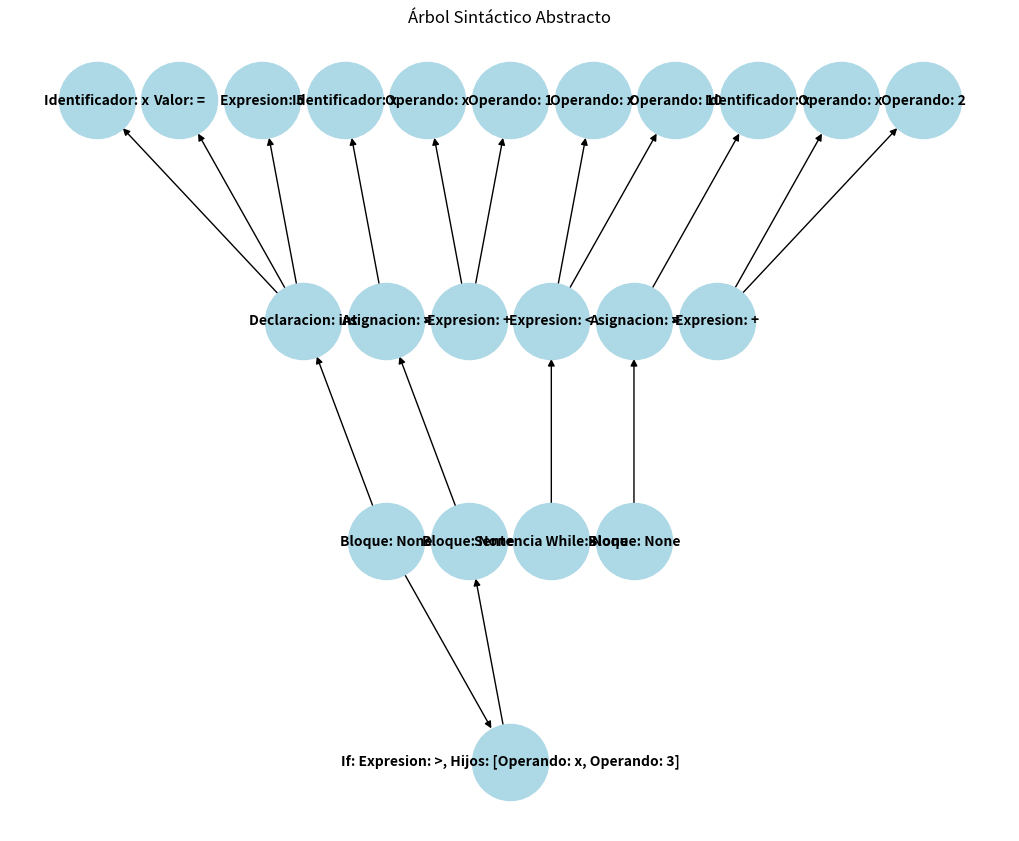

Write the Python code that produced this figure.
import matplotlib.pyplot as plt
import networkx as nx

class ASTNode:
    def __init__(self, tipo, valor=None, hijos=None):
        self.tipo = tipo
        self.valor = valor
        self.hijos = hijos or []

    def __str__(self):
        if isinstance(self.hijos, list) and self.hijos:
            hijos_str = ", ".join(str(hijo) for hijo in self.hijos)
            return f"{self.tipo}: {self.valor}, Hijos: [{hijos_str}]"
        elif isinstance(self.hijos, ASTNode):
            return f"{self.tipo}: {self.valor}, Hijo: [{str(self.hijos)}]"
        else:
            return f"{self.tipo}: {self.valor}"

    def graficar(self, parent_id=None, node_count=0, nodes=[], edges=[], level=0):
        node_id = node_count
        # Asegúrate de que el valor del nodo sea siempre una cadena
        nodes.append((node_id, f"{self.tipo}: {str(self.valor)}"))
        
        if parent_id is not None:
            edges.append((parent_id, node_id))
        
        node_count += 1
        
        # Asegúrate de que los hijos sean una lista
        if not isinstance(self.hijos, list):
            self.hijos = [self.hijos]
        
        for hijo in self.hijos:
            # Si el hijo no es un nodo ASTNode, lo tratamos de esta manera
            if isinstance(hijo, ASTNode):
                node_count = hijo.graficar(parent_id=node_id, node_count=node_count, nodes=nodes, edges=edges, level=level + 1)
            else:
                # En caso de que un hijo no sea un nodo ASTNode (por ejemplo, si es un valor simple)
                nodes.append((node_count, f"Valor: {hijo}"))
                edges.append((node_id, node_count))
                node_count += 1
        
        return node_count

    def graficar_mpl(self, output_filename="arbol_sintactico.png"):
        nodes = []
        edges = []
        self.graficar(node_count=0, nodes=nodes, edges=edges)

        # Crear un grafo dirigido usando NetworkX
        G = nx.DiGraph()
        
        # Añadir los nodos
        for node_id, label in nodes:
            G.add_node(node_id, label=label)

        # Añadir los bordes
        for start, end in edges:
            G.add_edge(start, end)

        # Crear un layout jerárquico
        pos = self.crear_layout_arbol(G, nodes, edges)

        labels = nx.get_node_attributes(G, 'label')
        
        plt.figure(figsize=(10, 8))
        nx.draw(G, pos, with_labels=True, labels=labels, node_size=3000, node_color='lightblue', font_size=10, font_weight='bold', arrows=True)
        
        plt.title("Árbol Sintáctico Abstracto")
        
        # Guardar la imagen
        plt.savefig(output_filename, format="PNG")
        plt.show()
        print(f"Árbol guardado como imagen: {output_filename}")
        
    def crear_layout_arbol(self, G, nodes, edges):
        """
        Crear una posición jerárquica de los nodos para simular un árbol.
        """
        pos = {}
        vertical_spacing = 1  # Espaciado vertical entre los niveles del árbol
        level_widths = self.calcular_anchos_por_nivel(nodes, edges)
        
        # Establecer posiciones por nivel
        y_offset = 0
        for level, width in enumerate(level_widths):
            x_spacing = 2  # Espaciado horizontal entre los nodos
            x_offset = - (width * x_spacing) / 2
            for node_id, label in nodes:
                if self.obtener_nivel(node_id, edges) == level:
                    pos[node_id] = (x_offset, y_offset)
                    x_offset += x_spacing
            y_offset -= vertical_spacing
        
        return pos
    
    def calcular_anchos_por_nivel(self, nodes, edges):
        """
        Calcular cuántos nodos hay en cada nivel del árbol.
        """
        levels = {}
        for node_id, label in nodes:
            level = self.obtener_nivel(node_id, edges)
            if level not in levels:
                levels[level] = 0
            levels[level] += 1
        
        return [levels.get(i, 0) for i in range(max(levels.keys()) + 1)]

    def obtener_nivel(self, node_id, edges):
        """
        Obtener el nivel del nodo, dado su id y las conexiones.
        """
        for start, end in edges:
            if start == node_id:
                return self.obtener_nivel(end, edges) + 1
        return 0  # Es el nodo raíz



class Parser:
    def __init__(self, tokens):
        self.tokens = tokens
        self.current_token_index = 0
    
    def eat(self, expected_type):
        """Verifica si el token actual es del tipo esperado y avanza al siguiente"""
        if self.current_token_index < len(self.tokens):
            token_type, token_value, _, _ = self.tokens[self.current_token_index]

            # Imprimir el token actual para ver qué está siendo procesado
            print(f"Procesando token {self.current_token_index}: {token_type}, {token_value}")

            if token_type == expected_type:
                self.current_token_index += 1
                return token_value
            else:
                raise SyntaxError(f"Error: Se esperaba '{expected_type}' pero se encontró '{token_value}'")
        else:
            raise SyntaxError(f"Error: Se esperaba '{expected_type}' pero no hay más tokens.")
        
    def parse_expresion(self):
        """Regla: Identificador | Número | Identificador Operador Identificador"""
        token_type, token_value, _, _ = self.tokens[self.current_token_index]

        if token_type == "Identificador":
            izquierda = self.eat("Identificador")
        elif token_type == "Número":
            izquierda = self.eat("Número")
        else:
            raise SyntaxError(f"Error en expresión: token inesperado '{token_type}'")
        
        # Manejo de asignación
        if self.current_token_index < len(self.tokens) and self.tokens[self.current_token_index][0] == "Operador de Asignación":
            operador_asignacion = self.eat("Operador de Asignación")
            derecha = self.parse_expresion()  # Llamamos de nuevo a parse_expresion() para procesar la parte derecha
            return ASTNode("Asignacion", operador_asignacion, [ASTNode("Identificador", izquierda, []), derecha])
        
        # Manejo de Operadores aritméticos o relacionales
        if self.tokens[self.current_token_index][0] in ["Operador Aritmético", "Operador Relacional"]:
            operador = self.eat(self.tokens[self.current_token_index][0])
            derecha = self.eat("Identificador") if self.tokens[self.current_token_index][0] == "Identificador" else self.eat("Número")
            return ASTNode("Expresion", operador, [ASTNode("Operando", izquierda, []), ASTNode("Operando", derecha, [])])
        
        return ASTNode("Expresion", izquierda, [])


    def parse_declaracion_variable(self):
        """Regla para una declaración de variable en Java: Tipo Identificador = Valor ;"""
        if self.current_token_index < len(self.tokens):
            token_type, _, _, _ = self.tokens[self.current_token_index]
            if token_type == "Tipo de dato":
                tipo_dato = self.eat("Tipo de dato")  # Tipo de dato (int, float, etc.)
                identificador = self.eat("Identificador")  # Nombre de la variable
                if self.tokens[self.current_token_index][0] == "Operador de Asignación":
                    operador_asignacion = self.eat("Operador de Asignación")  # Operador '='
                    valor = self.parse_expresion()
                self.eat("Delimitador")  # Punto y coma ';'
                
                # Crear el nodo de la declaración de la variable con el operador de asignación
                if operador_asignacion:
                    return ASTNode("Declaracion", tipo_dato, [ASTNode("Identificador", identificador, []), operador_asignacion, valor])
                else:
                    return ASTNode("Declaracion", tipo_dato, [ASTNode("Identificador", identificador, []), None])  # Sin valor si no hay asignación
            else:
                raise SyntaxError("Error: Se esperaba un tipo de dato al inicio de la declaración.")
        else:
            raise SyntaxError("Error: No se encontraron más tokens para procesar.")

    def parse_sentencia_if(self):
        """Analiza una sentencia 'if' con su bloque de instrucciones y opcionales 'else' o 'else if'."""
        
        if self.current_token_index >= len(self.tokens):
            raise SyntaxError("Se esperaba 'if', pero no hay más tokens.")
        
        token_type, token_value, _, _ = self.tokens[self.current_token_index]
        if token_type != "Condicional" or token_value != "if":
            raise SyntaxError(f"Se esperaba 'if', pero se encontró '{token_value}'.")
        
        self.eat("Condicional")  # Consumimos el 'if'

        # 1. Verificamos el paréntesis de apertura '('
        if self.tokens[self.current_token_index][0] != "Delimitador" or self.tokens[self.current_token_index][1] != "(":
            raise SyntaxError("Se esperaba '(' después de 'if'.")
        self.eat("Delimitador")  # Consumimos '('

        # 2. Expresión condicional dentro del 'if'
        expresion = self.parse_expresion()

        # 3. Verificamos el paréntesis de cierre ')'
        if self.tokens[self.current_token_index][0] != "Delimitador" or self.tokens[self.current_token_index][1] != ")":
            raise SyntaxError("Se esperaba ')' después de la expresión condicional.")
        self.eat("Delimitador")  # Consumimos ')'

        # 4. Verificamos el delimitador de apertura de bloque '{'
        if self.tokens[self.current_token_index][0] != "Delimitador" or self.tokens[self.current_token_index][1] != "{":
            raise SyntaxError("Se esperaba '{' después de ')'.")
        self.eat("Delimitador")  # Consumimos '{'

        # 5. Instrucciones dentro del bloque 'if'
        instrucciones = self.parse_instrucciones()  # Parseamos las instrucciones dentro del bloque

        # 6. Verificamos el delimitador de cierre de bloque '}'
        if self.tokens[self.current_token_index][0] != "Delimitador" or self.tokens[self.current_token_index][1] != "}":
            raise SyntaxError("Se esperaba '}' al final del bloque 'if'.")
        self.eat("Delimitador")  # Consumimos '}'

        # 7. Opcional: Verificamos la existencia de un 'else'
        if self.current_token_index < len(self.tokens):
            token_type, token_value, _, _ = self.tokens[self.current_token_index]
            
            if token_type == "Condicional" and token_value == "else":
                self.eat("Condicional")  # Consumimos 'else'
                
                # Verificamos el delimitador de apertura de bloque '{'
                if self.tokens[self.current_token_index][0] != "Delimitador" or self.tokens[self.current_token_index][1] != "{":
                    raise SyntaxError("Se esperaba '{' después de 'else'.")
                self.eat("Delimitador")  # Consumimos '{'
                
                instrucciones_else = self.parse_instrucciones()  # Parseamos las instrucciones del 'else'
                
                # Verificamos el delimitador de cierre de bloque '}'
                if self.tokens[self.current_token_index][0] != "Delimitador" or self.tokens[self.current_token_index][1] != "}":
                    raise SyntaxError("Se esperaba '}' al final del bloque 'else'.")
                self.eat("Delimitador")  # Consumimos '}'
                
                return ASTNode("IfElse", expresion, [instrucciones, instrucciones_else])

            # Opcional: Verificamos el caso de 'else if'
            elif token_type == "Condicional" and token_value == "else if":
                return self.parse_sentencia_if()  # Recurre y analiza el 'else if' como un nuevo 'if'
        
        return ASTNode("If", expresion, instrucciones)


    def parse_sentencia_while(self):
        """Regla para una sentencia while: while (condición) { instrucciones }"""
        
        # Verificar si hay más tokens antes de acceder al siguiente
        if self.current_token_index >= len(self.tokens):
            raise SyntaxError("Se esperaba 'while', pero no hay más tokens.")
        
        # Verificar la palabra clave 'while'
        token_type, token_value, _, _ = self.tokens[self.current_token_index]
        if token_type != "Bucle" or token_value != "while":
            raise SyntaxError(f"Se esperaba 'while', pero se encontró '{token_value}'.")
        self.eat("Bucle")  # Consumir 'while'

        # Verificar el delimitador '('
        if self.current_token_index >= len(self.tokens) or self.tokens[self.current_token_index][0] != "Delimitador" or self.tokens[self.current_token_index][1] != "(":
            raise SyntaxError("Se esperaba '(' después de 'while'.")
        self.eat("Delimitador")  # Consumir '('

        # Condición del while
        condicion = self.parse_expresion()

        # Verificar el delimitador ')'
        if self.current_token_index >= len(self.tokens) or self.tokens[self.current_token_index][0] != "Delimitador" or self.tokens[self.current_token_index][1] != ")":
            raise SyntaxError("Se esperaba ')' después de la condición.")
        self.eat("Delimitador")  # Consumir ')'

        # Verificar el delimitador de apertura del bloque '{'
        if self.current_token_index >= len(self.tokens) or self.tokens[self.current_token_index][0] != "Delimitador" or self.tokens[self.current_token_index][1] != "{":
            raise SyntaxError("Se esperaba '{' después de ')'.")
        self.eat("Delimitador")  # Consumir '{'

        # Instrucciones dentro del bloque while
        instrucciones = self.parse_instrucciones()

        # Verificar el delimitador de cierre del bloque '}'
        if self.current_token_index >= len(self.tokens) or self.tokens[self.current_token_index][0] != "Delimitador" or self.tokens[self.current_token_index][1] != "}":
            raise SyntaxError("Se esperaba '}' al final del bloque 'while'.")
        self.eat("Delimitador")  # Consumir '}'

        # Crear el nodo para el bucle while
        return ASTNode("Sentencia While", None, [condicion, instrucciones])



    def parse_instrucciones(self):
        """Analiza las instrucciones dentro del bloque."""
        instrucciones = []
        while self.current_token_index < len(self.tokens):
            token_type, token_value, _, _ = self.tokens[self.current_token_index]
            
            # Verifica si es el cierre de bloque
            if token_type == "Delimitador" and token_value == "}":
                break  # Detiene el bucle si encuentra un '}'
            
            # Primero se verifican las sentencias como declaraciones o condicionales
            if token_type == "Tipo de dato":
                instrucciones.append(self.parse_declaracion_variable())  # Declaración de variable
            elif token_type == "Condicional":
                instrucciones.append(self.parse_sentencia_if())  # Sentencia if
            elif token_type == "Bucle":
                instrucciones.append(self.parse_sentencia_while())  # Sentencia while
            elif token_type == "Identificador":  # Esto debería ser parte de una expresión o asignación
                if self.tokens[self.current_token_index + 1][0] == "Operador de Asignación":
                    instrucciones.append(self.parse_expresion())  # Lógica de asignación
                else:
                    instrucciones.append(self.parse_expresion())  # Lógica de expresión
            elif token_type == "Delimitador" and token_value != "}":
                self.eat("Delimitador")  # Avanza si no es el final del bloque
            else:
                raise SyntaxError(f"Token inesperado '{token_type}'")
        
        # Crear el nodo para el bloque de instrucciones
        return ASTNode("Bloque", None, instrucciones)



            
    def parse(self):
        """Inicia el análisis sintáctico"""
        try:
            ast = self.parse_instrucciones()

            print("AST Generado:", ast)

            # Comprobamos si hemos procesado todos los tokens
            if self.current_token_index < len(self.tokens):
                raise SyntaxError(f"Token inesperado '{self.tokens[self.current_token_index][1]}' al final del código.")

            
            # Graficamos el árbol después de generarlo
            ast.graficar_mpl()

            return ast  # Retornar el árbol de sintaxis abstracta

        except SyntaxError as e:
            print(f"Error de sintaxis: {e}")
        except Exception as e:
            print(f"Error inesperado: {e}")


tokens = [('Tipo de dato', 'int', 1, 1), ('Identificador', 'x', 1, 5), ('Operador de Asignación', '=', 1, 7), ('Número', '5', 1, 9), ('Delimitador', ';', 1, 10), ('Condicional', 'if', 2, 1), ('Delimitador', '(', 2, 4), ('Identificador', 'x', 2, 5), ('Operador Relacional', '>', 2, 7), ('Número', '3', 2, 9), ('Delimitador', ')', 2, 10), ('Delimitador', '{', 2, 12), ('Identificador', 'x', 3, 5), ('Operador de Asignación', '=', 3, 7), ('Identificador', 'x', 3, 9), ('Operador Aritmético', '+', 3, 11), ('Número', '1', 3, 13), ('Delimitador', ';', 3, 14), ('Delimitador', '}', 4, 1), ('Bucle', 'while', 5, 1), ('Delimitador', '(', 5, 7), ('Identificador', 'x', 5, 8), ('Operador Relacional', '<', 5, 10), ('Número', '10', 5, 12), ('Delimitador', ')', 5, 14), ('Delimitador', '{', 5, 16), ('Identificador', 'x', 6, 5), ('Operador de Asignación', '=', 6, 7), ('Identificador', 'x', 6, 9), ('Operador Aritmético', '+', 6, 11), ('Número', '2', 6, 13), ('Delimitador', ';', 6, 14), ('Delimitador', '}', 7, 1)]
parsear = Parser(tokens)
parsear.parse()
